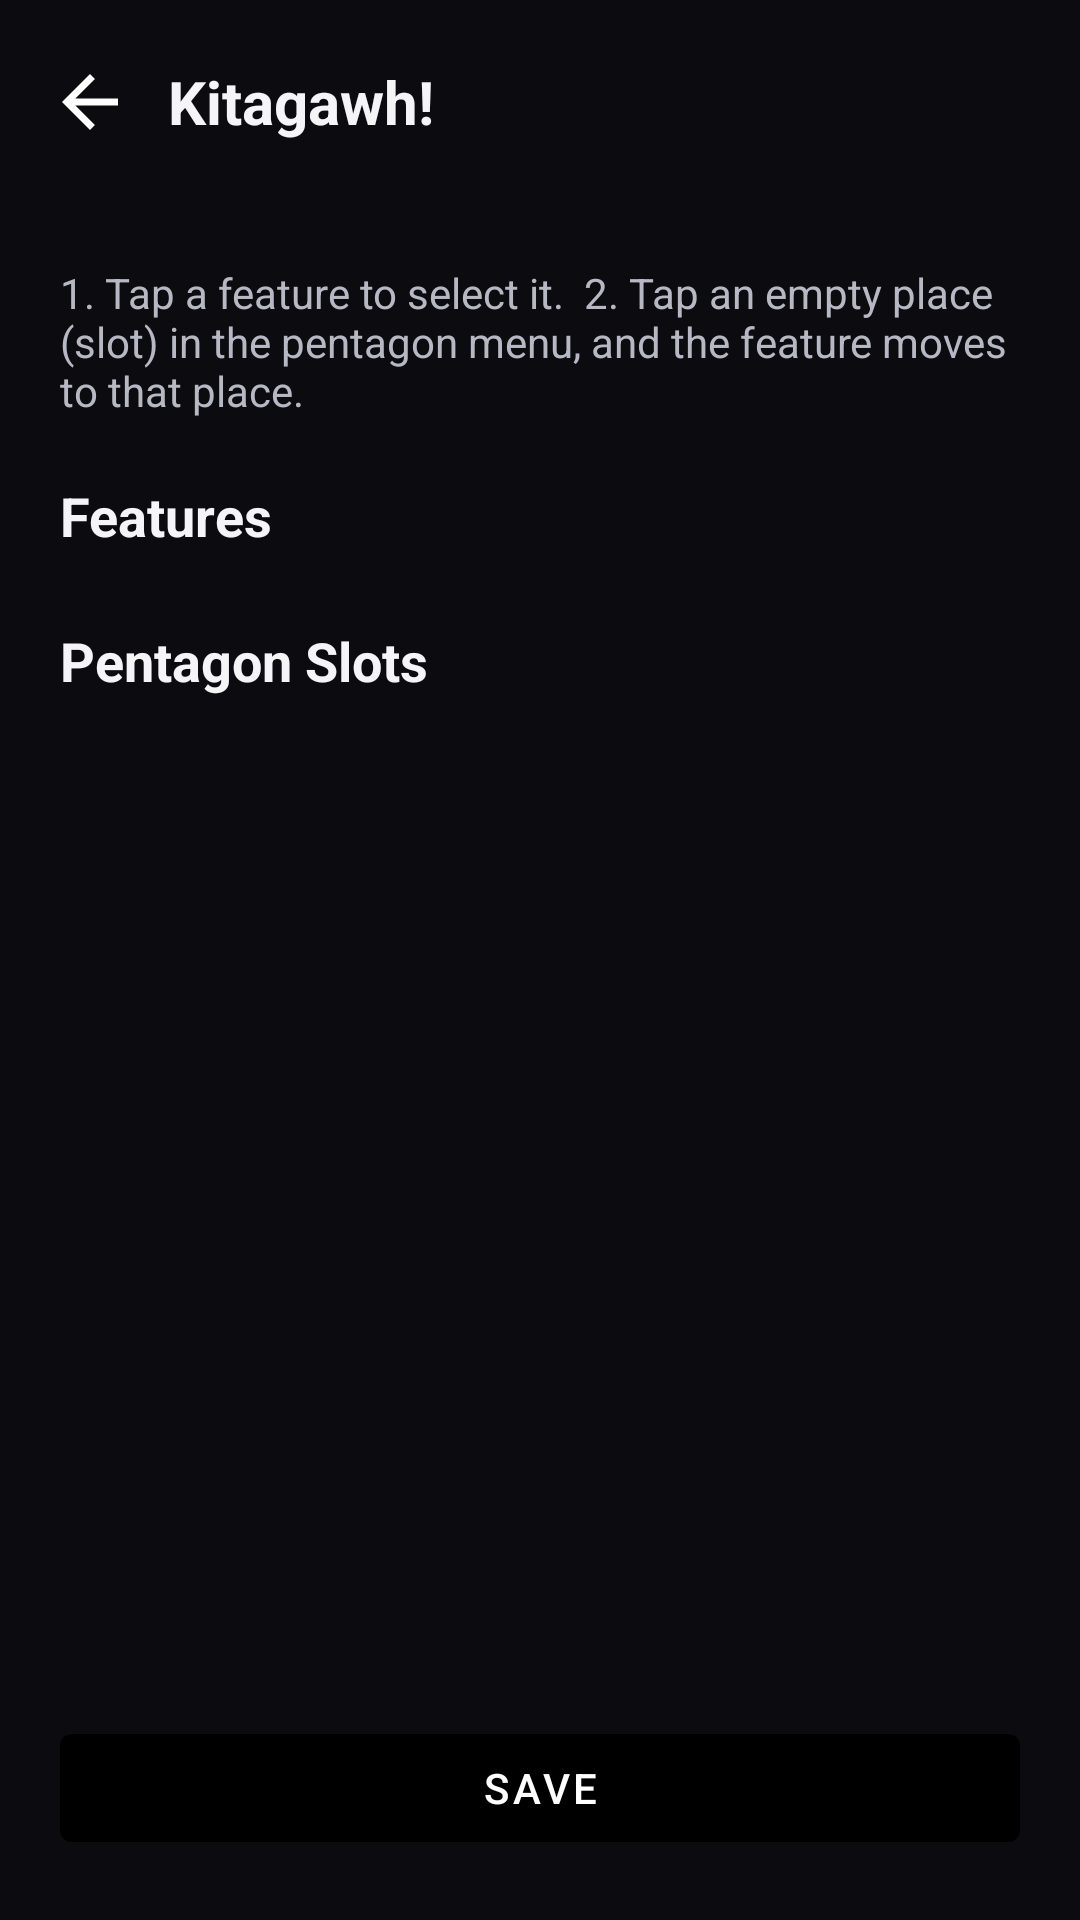

Layout XML and referenced resources for this Android screen:
<!-- AndroidManifest.xml: application theme Theme.Kitagawh -->
<!-- res/layout/activity_easy_touch_settings.xml -->
<?xml version="1.0" encoding="utf-8"?>
<LinearLayout xmlns:android="http://schemas.android.com/apk/res/android"
    android:layout_width="match_parent"
    android:layout_height="match_parent"
    android:orientation="vertical">

    <include layout="@layout/layout_topbar" />

    <ScrollView
        android:layout_width="match_parent"
        android:layout_height="0dp"
        android:layout_weight="1"
        android:padding="20dp">

        <LinearLayout
            android:layout_width="match_parent"
            android:layout_height="wrap_content"
            android:orientation="vertical">

            <TextView
                android:layout_width="match_parent"
                android:layout_height="wrap_content"
                android:text="1. Tap a feature to select it.  2. Tap an empty place (slot) in the pentagon menu, and the feature moves to that place."
                android:textColor="@color/text_secondary"
                android:textSize="14sp" />

            <TextView
                android:layout_width="wrap_content"
                android:layout_height="wrap_content"
                android:layout_marginTop="20dp"
                android:text="Features"
                android:textColor="@color/text_primary"
                android:textSize="18sp"
                android:textStyle="bold" />

            <LinearLayout
                android:id="@+id/featuresContainer"
                android:layout_width="match_parent"
                android:layout_height="wrap_content"
                android:orientation="vertical" />

            <TextView
                android:layout_width="wrap_content"
                android:layout_height="wrap_content"
                android:layout_marginTop="24dp"
                android:text="Pentagon Slots"
                android:textColor="@color/text_primary"
                android:textSize="18sp"
                android:textStyle="bold" />

            <LinearLayout
                android:id="@+id/slotsContainer"
                android:layout_width="match_parent"
                android:layout_height="wrap_content"
                android:orientation="vertical" />
        </LinearLayout>
    </ScrollView>

    <com.google.android.material.button.MaterialButton
        android:id="@+id/easyTouchSaveButton"
        android:layout_width="match_parent"
        android:layout_height="wrap_content"
        android:layout_margin="20dp"
        android:text="Save" />
</LinearLayout>
<!-- res/layout/layout_topbar.xml (included above) -->
<?xml version="1.0" encoding="utf-8"?>
<LinearLayout xmlns:android="http://schemas.android.com/apk/res/android"
    android:layout_width="match_parent"
    android:layout_height="wrap_content"
    android:gravity="center_vertical"
    android:orientation="horizontal"
    android:paddingStart="8dp"
    android:paddingTop="12dp"
    android:paddingEnd="16dp"
    android:paddingBottom="12dp">

    <ImageButton
        android:id="@+id/backArrow"
        android:layout_width="44dp"
        android:layout_height="44dp"
        android:background="?attr/selectableItemBackgroundBorderless"
        android:contentDescription="Back"
        android:src="@drawable/ic_back_arrow" />

    <TextView
        android:id="@+id/topTitle"
        android:layout_width="wrap_content"
        android:layout_height="wrap_content"
        android:layout_marginStart="4dp"
        android:textColor="@color/text_primary"
        android:textSize="20sp"
        android:textStyle="bold"
        android:text="Kitagawh!" />
</LinearLayout>
<!-- resources referenced by this layout -->
<resources>
  <color name="text_primary">#FFF5F5F7</color>
  <color name="text_secondary">#FFB8B8C4</color>
  <!-- drawable ic_back_arrow (drawable) -->
  <?xml version="1.0" encoding="utf-8"?>
  <vector xmlns:android="http://schemas.android.com/apk/res/android"
      android:width="28dp"
      android:height="28dp"
      android:viewportWidth="24"
      android:viewportHeight="24">
      <path
          android:fillColor="@color/white"
          android:pathData="M20,11H7.83l5.59,-5.59L12,4l-8,8 8,8 1.41,-1.41L7.83,13H20v-2z" />
  </vector>
  <style name="Theme.Kitagawh" parent="Theme.MaterialComponents.NoActionBar">
          <item name="colorPrimary">@color/black</item>
          <item name="colorPrimaryVariant">@color/black</item>
          <item name="colorOnPrimary">@color/white</item>
          <item name="colorSecondary">@color/accent</item>
          <item name="colorSurface">@color/surface_dark</item>
          <item name="colorOnSurface">@color/text_primary</item>
          <item name="android:windowBackground">@color/bg_dark</item>
          <item name="android:statusBarColor">@color/black</item>
          <item name="android:navigationBarColor">@color/black</item>
      </style>
  <color name="white">#FFFFFFFF</color>
  <color name="black">#FF000000</color>
  <color name="accent">#FF7C4DFF</color>
  <color name="surface_dark">#FF16161F</color>
  <color name="bg_dark">#FF0B0B10</color>
</resources>
